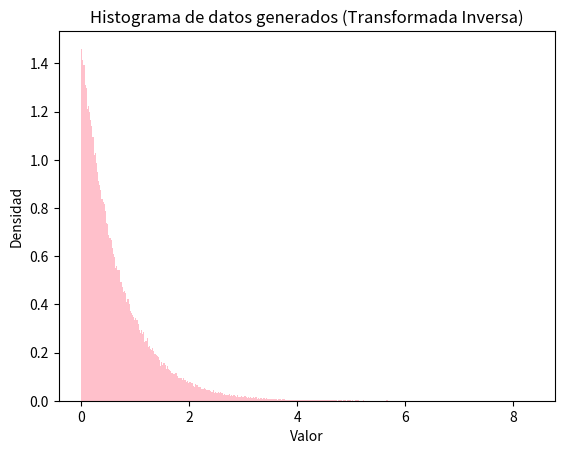

Write the Python code that produced this figure.
import numpy as np
import matplotlib.pyplot as plt


def generadorEstandarMinimo(num_valores, semilla=1):

    a = 16807
    m = 2 ** 31 - 1  # 2147483647
    x_actual = semilla
    valores_uniformes = []

    for _ in range(num_valores):
        x_actual = (a * x_actual) % m
        valores_uniformes.append(x_actual / m)

    return valores_uniformes


def generarExponencialInversa(lamda, numeros_uniformes):

    return [(1.0 / lamda) * np.log(u) for u in numeros_uniformes]


def main():

    num_iteraciones = 200000
    lamda = -1.5
    semilla_inicial = 42

    numeros_uniformes = generadorEstandarMinimo(num_iteraciones, semilla_inicial)

    datos_exponenciales = generarExponencialInversa(lamda, numeros_uniformes)

    # Visualizamos el histograma de los datos generados
    plt.hist(datos_exponenciales, bins=400, density=True , color='pink')
    plt.title("Histograma de datos generados (Transformada Inversa)")
    plt.xlabel("Valor")
    plt.ylabel("Densidad")
    plt.show()


if __name__ == "__main__":
    main()
